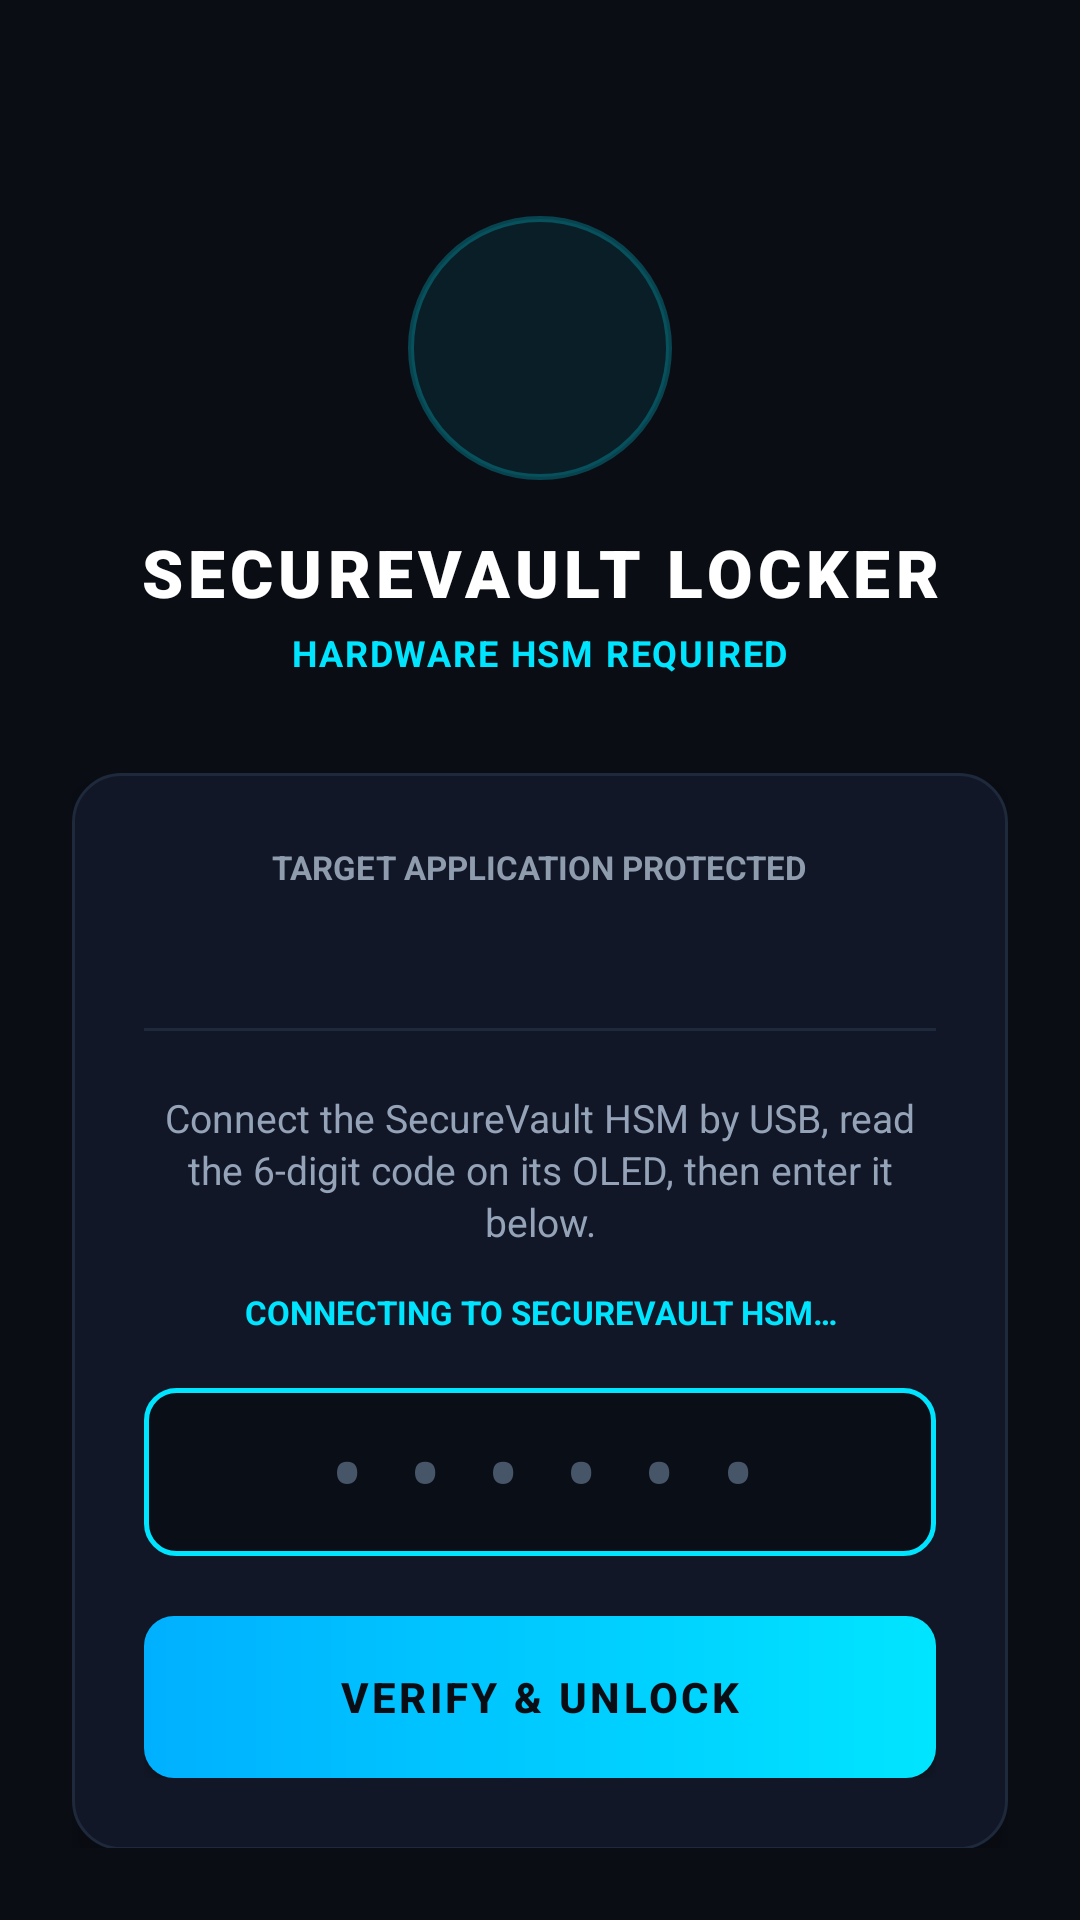

Produce the Android XML layout that renders to this screen, including the resource entries it uses.
<!-- AndroidManifest.xml: activity theme Theme.SecureVault.NoActionBar.Fullscreen -->
<!-- res/layout/activity_lock_overlay.xml -->
<?xml version="1.0" encoding="utf-8"?>
<androidx.constraintlayout.widget.ConstraintLayout xmlns:android="http://schemas.android.com/apk/res/android"
    xmlns:app="http://schemas.android.com/apk/res-auto"
    xmlns:tools="http://schemas.android.com/tools"
    android:id="@+id/rootLayout"
    android:layout_width="match_parent"
    android:layout_height="match_parent"
    android:background="#0A0D14"
    android:padding="24dp"
    tools:context=".ui.LockOverlayActivity">

    
    <LinearLayout
        android:id="@+id/headerContainer"
        android:layout_width="wrap_content"
        android:layout_height="wrap_content"
        android:layout_marginTop="48dp"
        android:gravity="center"
        android:orientation="vertical"
        app:layout_constraintEnd_toEndOf="parent"
        app:layout_constraintStart_toStartOf="parent"
        app:layout_constraintTop_toTopOf="parent">

        
        <FrameLayout
            android:layout_width="88dp"
            android:layout_height="88dp"
            android:background="@drawable/bg_shield_glow">

            <ImageView
                android:id="@+id/ivLockIcon"
                android:layout_width="44dp"
                android:layout_height="44dp"
                android:layout_gravity="center"
                android:contentDescription="@string/lock_icon_description"
                android:src="@drawable/ic_lock_closed"
                app:tint="#00E5FF" />
        </FrameLayout>

        <TextView
            android:id="@+id/tvAppTitle"
            android:layout_width="wrap_content"
            android:layout_height="wrap_content"
            android:layout_marginTop="16dp"
            android:fontFamily="sans-serif-black"
            android:letterSpacing="0.08"
            android:text="@string/secure_vault_title"
            android:textColor="#FFFFFF"
            android:textSize="22sp" />

        <TextView
            android:id="@+id/tvSecurityMode"
            android:layout_width="wrap_content"
            android:layout_height="wrap_content"
            android:layout_marginTop="4dp"
            android:letterSpacing="0.05"
            android:text="@string/hardware_token_required"
            android:textColor="#00E5FF"
            android:textSize="12sp"
            android:textStyle="bold" />
    </LinearLayout>

    
    <LinearLayout
        android:id="@+id/cardContainer"
        android:layout_width="0dp"
        android:layout_height="wrap_content"
        android:layout_marginTop="32dp"
        android:background="@drawable/bg_card_dark"
        android:elevation="8dp"
        android:gravity="center_horizontal"
        android:orientation="vertical"
        android:padding="24dp"
        app:layout_constraintEnd_toEndOf="parent"
        app:layout_constraintStart_toStartOf="parent"
        app:layout_constraintTop_toBottomOf="@id/headerContainer">

        
        <TextView
            android:layout_width="wrap_content"
            android:layout_height="wrap_content"
            android:text="@string/locked_application_label"
            android:textAllCaps="true"
            android:textColor="#8F9CAE"
            android:textSize="11sp"
            android:textStyle="bold" />

        
        <TextView
            android:id="@+id/tvPackageName"
            android:layout_width="wrap_content"
            android:layout_height="wrap_content"
            android:layout_marginTop="6dp"
            android:fontFamily="monospace"
            android:gravity="center"
            android:textColor="#E2E8F0"
            android:textSize="15sp"
            android:textStyle="bold"
            tools:text="com.whatsapp" />

        
        <View
            android:layout_width="match_parent"
            android:layout_height="1dp"
            android:layout_marginTop="20dp"
            android:layout_marginBottom="20dp"
            android:background="#1E293B" />

        
        <TextView
            android:id="@+id/tvInstructions"
            android:layout_width="wrap_content"
            android:layout_height="wrap_content"
            android:gravity="center"
            android:lineSpacingExtra="2dp"
            android:text="@string/enter_esp32_totp_hint"
            android:textColor="#94A3B8"
            android:textSize="13sp" />

        
        <TextView
            android:id="@+id/tvHardwareStatus"
            android:layout_width="wrap_content"
            android:layout_height="wrap_content"
            android:layout_marginTop="14dp"
            android:gravity="center"
            android:text="CONNECTING TO SECUREVAULT HSM…"
            android:textColor="#00E5FF"
            android:textSize="11sp"
            android:textStyle="bold" />

        
        <EditText
            android:id="@+id/etTotpCode"
            android:layout_width="match_parent"
            android:layout_height="56dp"
            android:layout_marginTop="18dp"
            android:background="@drawable/bg_totp_input"
            android:fontFamily="monospace"
            android:gravity="center"
            android:hint="••••••"
            android:importantForAutofill="no"
            android:inputType="numberPassword"
            android:letterSpacing="0.4"
            android:maxLength="6"
            android:textColor="#00E5FF"
            android:textColorHint="#475569"
            android:textSize="26sp"
            android:textStyle="bold" />

        
        <TextView
            android:id="@+id/tvStatus"
            android:layout_width="wrap_content"
            android:layout_height="wrap_content"
            android:layout_marginTop="12dp"
            android:gravity="center"
            android:text=""
            android:textColor="#F43F5E"
            android:textSize="12sp"
            android:visibility="gone"
            tools:text="Invalid TOTP code. Check ESP32 token."
            tools:visibility="visible" />

        
        <Button
            android:id="@+id/btnUnlock"
            android:layout_width="match_parent"
            android:layout_height="54dp"
            android:layout_marginTop="20dp"
            android:background="@drawable/btn_primary_cyber"
            android:elevation="4dp"
            android:fontFamily="sans-serif-medium"
            android:letterSpacing="0.08"
            android:text="@string/unlock_session"
            android:textAllCaps="true"
            android:textColor="#0A0D14"
            android:textSize="14sp"
            android:textStyle="bold"
            app:backgroundTint="@null" />

    </LinearLayout>


</androidx.constraintlayout.widget.ConstraintLayout>
<!-- resources referenced by this layout -->
<resources>
  <!-- drawable bg_card_dark (drawable) -->
  <?xml version="1.0" encoding="utf-8"?>
  <shape xmlns:android="http://schemas.android.com/apk/res/android"
      android:shape="rectangle">
      <solid android:color="#111726" />
      <corners android:radius="16dp" />
      <stroke
          android:width="1dp"
          android:color="#1E293B" />
  </shape>
  <!-- drawable bg_shield_glow (drawable) -->
  <?xml version="1.0" encoding="utf-8"?>
  <shape xmlns:android="http://schemas.android.com/apk/res/android"
      android:shape="oval">
      <solid android:color="#1400E5FF" />
      <stroke
          android:width="2dp"
          android:color="#4000E5FF" />
  </shape>
  <!-- drawable bg_totp_input (drawable) -->
  <?xml version="1.0" encoding="utf-8"?>
  <shape xmlns:android="http://schemas.android.com/apk/res/android"
      android:shape="rectangle">
      <solid android:color="#0A0E17" />
      <corners android:radius="10dp" />
      <stroke
          android:width="1.5dp"
          android:color="#00E5FF" />
  </shape>
  <!-- drawable btn_primary_cyber (drawable) -->
  <?xml version="1.0" encoding="utf-8"?>
  <ripple xmlns:android="http://schemas.android.com/apk/res/android"
      android:color="#80FFFFFF">
      <item>
          <shape android:shape="rectangle">
              <gradient
                  android:angle="0"
                  android:endColor="#00E5FF"
                  android:startColor="#00B0FF" />
              <corners android:radius="10dp" />
          </shape>
      </item>
  </ripple>
  <string name="enter_esp32_totp_hint">Connect the SecureVault HSM by USB, read the 6-digit code on its OLED, then enter it below.</string>
  <string name="hardware_token_required">HARDWARE HSM REQUIRED</string>
  <string name="lock_icon_description">SecureVault Protected App Lock</string>
  <string name="locked_application_label">TARGET APPLICATION PROTECTED</string>
  <string name="secure_vault_title">SECUREVAULT LOCKER</string>
  <string name="unlock_session">VERIFY &amp; UNLOCK</string>
  <style name="Theme.SecureVault.NoActionBar.Fullscreen" parent="Theme.MaterialComponents.Light.NoActionBar">
          <item name="android:windowFullscreen">true</item>
          <item name="android:windowContentOverlay">@null</item>
          <item name="android:windowBackground">@color/background_dark</item>
          <item name="android:statusBarColor">@color/background_dark</item>
          <item name="android:navigationBarColor">@color/background_dark</item>
          <item name="android:windowLightStatusBar">true</item>
          <item name="android:windowLightNavigationBar">true</item>
      </style>
  <color name="background_dark">#F6F8FC</color>
</resources>
